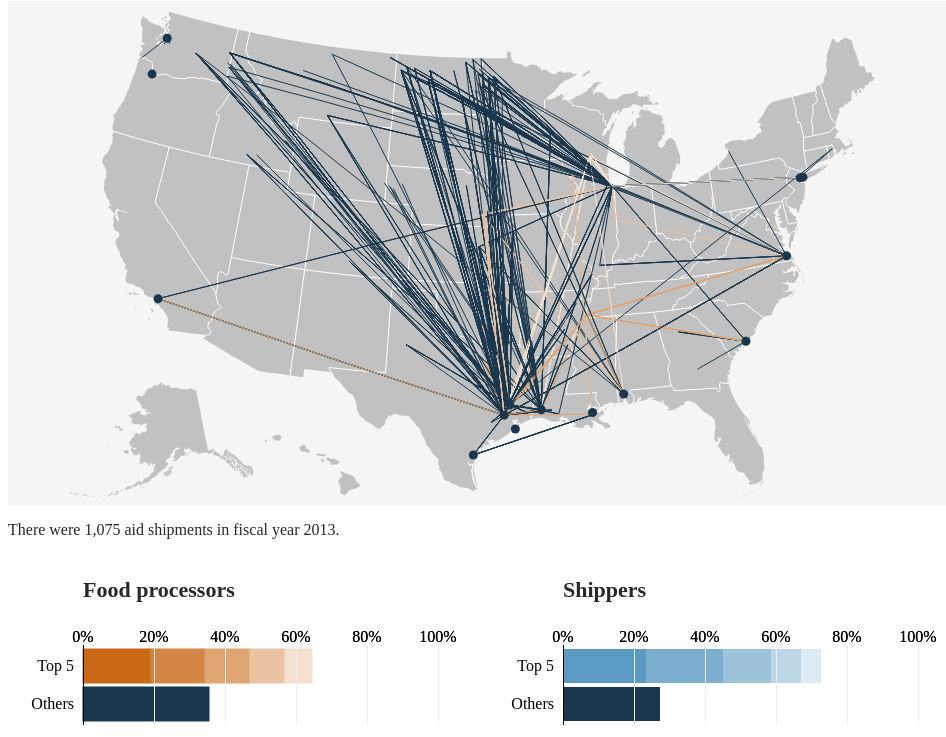
D3 v3 page, settled after 480 driven frames (8 s of simulated time); the page loaded 3 data file(s).


// ── js/bars.js

$('.tooltip').hide();

var margin = {top: 20, right: 20, bottom: 30, left: 75},
    width = 450 - margin.left - margin.right,
    height = 130 - margin.top - margin.bottom;
    //barHeight = 20,
    //height = barHeight * data.length;
    

var x = d3.scale.linear()
    .rangeRound([0, width]);

var y = d3.scale.ordinal()
    .rangeRoundBands([0, height], 0.1);

var color1 = d3.scale.category20c();
              //.range(["#98abc5", "#8a89a6", "#7b6888", "#6b486b", "#a05d56", "#d0743c", "#ff8c00"]);

var color2 = d3.scale.category10();
              //.range(["#98abc5", "#8a89a6", "#7b6888", "#6b486b", "#a05d56", "#d0743c", "#ff8c00"]);

var xAxis = d3.svg.axis()
    .scale(x)
    .orient("top")
    .ticks(4, '%')
    .innerTickSize(-height)
    .outerTickSize(0);


var yAxis = d3.svg.axis()
    .scale(y)
    .orient("left");


var chart1 = d3.select("#processors").append("svg")
    .attr("width", width + margin.left + margin.right)
    .attr("height", height + margin.top + margin.bottom)
  .append("g")
    .attr("transform", "translate(" + margin.left + "," + margin.top + ")");

d3.tsv("data/processors.tsv", function(error, data) {
  color1.domain(d3.keys(data[0]).filter(function(key) { return key !== "Processors"; }));

  data.forEach(function(d) {
    var y0 = 0;
    d.companies = color1.domain().map(function(name) { return {name: name, y0: y0, y1: y0 += +d[name]}; });
    d.total = d.companies[d.companies.length - 1].y1;
  });

  data.sort(function(a, b) { return b.total - a.total; });

  y.domain(data.map(function(d) { return d.Processors; }));
  x.domain([0, d3.max(data, function(d) { return 1/*d.total*/; })]);

  chart1.append("g")
      .attr("class", "x axis")
      .attr("transform", "translate(0,0)")
      .call(xAxis);

  chart1.append("g")
      .attr("class", "y axis")
      .call(yAxis);

  var state = chart1.selectAll(".state")
      .data(data)
    .enter().append("g")
      .attr("transform", function(d) { return "translate(0, " + y(d.Processors) + ")"; });

  state.selectAll("rect")
      .data(function(d) { return d.companies; })
    .enter().append("rect")
      .attr("class", function(d){ return "bar " + convertToSlug(d.name)})
      .attr("height", y.rangeBand())
      .attr("x", function(d) { return x(d.y0); })
      .attr("width", function(d) { return x(d.y1) - x(d.y0); })
      //.style("fill", function(d) { return color1(d.name); })
      .on('mouseover', function(d){
          var classes = $(this).attr('class').replace(/ /g,'.'); //this finds the class of what you've hovered on
          d3.selectAll('.'+classes).style({'stroke': 'black', 'stroke-width': 2}) //matches all of the things w/ the hovered class and gives them a stroke
          //d3.selectAll('.bar').style({'opacity': '.5'})
          //d3.select('.'+classes).style({'opacity': '1'})
          /*d3.select('.tooltip h2').text(d['name']);
          d3.select('.tooltip .pct span').text(d.Processors);
          d3.select('.tooltip .mal span').text(d.mal);
          var mouse = d3.event;
          positionTooltip(mouse); */   //tooltip stuff
        })
      .on('mouseout', function(d){
          var classes = $(this).attr('class').replace(/ /g,'.'); //re-finds the class, since we're in a new function
          d3.selectAll('.'+classes).style({'stroke': 'none', 'stroke-width': 0}); //removes the stroke.
          //d3.select('.bar').style({'opacity': '1'})
        });

  chart1.append("g")
    .attr("class", "axis")
    .call(xAxis)
  .select(".tick line")
    .style("stroke", "#000");

});


var chart2 = d3.select("#shippers").append("svg")
    .attr("width", width + margin.left + margin.right)
    .attr("height", height + margin.top + margin.bottom)
  .append("g")
    .attr("transform", "translate(" + margin.left + "," + margin.top + ")");

d3.tsv("data/shippers.tsv", function(error, data) {
  color2.domain(d3.keys(data[0]).filter(function(key) { return key !== "Shippers"; }));

  data.forEach(function(d) {
    var y0 = 0;
    d.companies = color2.domain().map(function(name) { return {name: name, y0: y0, y1: y0 += +d[name]}; });
    d.total = d.companies[d.companies.length - 1].y1;
  });

  data.sort(function(a, b) { return b.total - a.total; });

  y.domain(data.map(function(d) { return d.Shippers; }));
  x.domain([0, d3.max(data, function(d) { return 1/*d.total*/; })]);

  chart2.append("g")
      .attr("class", "x axis")
      .attr("transform", "translate(0,0)")
      .call(xAxis);

  chart2.append("g")
      .attr("class", "y axis")
      .call(yAxis);

  var state = chart2.selectAll(".state")
      .data(data)
    .enter().append("g")
      .attr("transform", function(d) { return "translate(0, " + y(d.Shippers) + ")"; });

  state.selectAll("rect")
      .data(function(d) { return d.companies; })
    .enter().append("rect")
      .attr("class", function(d){ return "bar " + convertToSlug(d.name)})
      .attr("height", y.rangeBand())
      .attr("x", function(d) { return x(d.y0); })
      .attr("width", function(d) { return x(d.y1) - x(d.y0); })
      //.style("fill", function(d) { return color2(d.name); })
      .on('mouseover', function(d){
          var classes = $(this).attr('class').replace(/ /g,'.'); //this finds the class of what you've hovered on
          d3.selectAll('.'+classes).style({'stroke': 'black', 'stroke-width': 2}) //matches all of the things w/ the hovered class and gives them a stroke
        })
      .on('mouseout', function(d){
          var classes = $(this).attr('class').replace(/ /g,'.'); //re-finds the class, since we're in a new function
          d3.selectAll('.'+classes).style({'stroke': 'none', 'stroke-width': 0}); //removes the stroke.
        });
     

  chart2.append("g")
    .attr("class", "axis")
    .call(xAxis)
  .select(".tick line")
    .style("stroke", "#000");

});


var positionTooltip = function(coords){
  $('.chart.tooltip').css({'top':coords.pageY - 10, 'left':coords.pageX + 10}).show()
};



function convertToSlug(Text)
{
    return Text
        .toLowerCase()
        .replace(/[^\w ]+/g,'')
        .replace(/ +/g,'-')
        ;
}

// ── js/mag.js
(function($) {
	'use strict';
	//var d;

var init = function() {
	$('.tooltip').hide();
};


var width = 900,
	height = 500;

var projection = d3.geo.albersUsa(),
	pathFunc = d3.geo.path().projection(projection);

var svg = d3.select("#map").append("svg")
	.attr("width", width)
	.attr("height", height)
	.append('g');

d3.json("data/combined-topo.json", function(error, us) {
  	
  	var states = topojson.feature(us, us.objects['states-geo']).features,
		statesMesh = topojson.mesh(us, us.objects['states-geo'], function(a, b) { return a !== b; });

	var lines = topojson.feature(us, us.objects['lines-geo']).features,
		ports = topojson.feature(us, us.objects['ports-geo']).features;
	

    svg.selectAll(".state")
	    .data(states)
	    .enter().append("path")
	    .attr("class", function(d) { return "state " + convertToSlug(d.properties.name); })
	    .attr("d", pathFunc);

	svg.append('path')
	    .datum(statesMesh)
	    .attr('class', 'boundary')
	    .attr("d", pathFunc);

	svg.selectAll(".line")
	    .data(lines)
	    .enter().append("path")
	    .attr('class', 'line')
	    .attr("class", function(d) { 
	    	// TO DO send the colored lines to front with kennedy's method, set up a tooltip for lines, on hover highlight related lines and bar
	    	return "line " + convertToSlug(d.properties.vendor); })
	    .attr("d", pathFunc);

	svg.selectAll(".port")
	    .data(ports)
	    .enter().append("path")
	    .attr('class', 'port')
	    .attr('data-total', function(d){ return d.properties['Total payments']})
	    .attr('data-pct', function(d){ /*NEED TO MAKE THIS RETURN PERCENT MAJOR SHIPPERS, WRITE FUNCTION*/  })
	    .attr('data-largest', function(d){ })
	    .attr("d", pathFunc)
	    .on('mouseover', function(d){
	    	console.log(d.properties)
			d3.select('.tooltip h2').text(d.properties.Ports);
			d3.select('.tooltip .total span').text(d.properties['Total payments']);
			// d3.select('.tooltip .mal span').text(d.mal);

			var mouse = d3.event;
			positionTooltip(mouse);
		})
		.on('mouseout', function(d){
			$('.tooltip').hide();
		});
		
});

function convertToSlug(Text){
    return Text
        .toLowerCase()
        .replace(/[^\w ]+/g,'')
        .replace(/ +/g,'-');
};

var positionTooltip = function(coords){
	$('.map.tooltip').css({'top':coords.pageY - 10, 'left':coords.pageX + 10}).show()
};




init();

})(jQuery);


### data: data/combined-topo.json
{
 "type": "Topology",
 "transform": {
  "scale": [
   0.036,
   0.01689
  ],
  "translate": [
   -180,
   -85.21
  ]
 },
 "objects": {
  "lines-geo": {
   "type": "GeometryCollection",
   "geometries": [
    "{... 3 keys}",
    "{... 3 keys}",
    "{... 3 keys}",
    "{... 3 keys}",
    "{... 3 keys}",
    "{... 3 keys}",
    "{... 3 keys}",
    "{... 3 keys}",
    "... 1,068 more items"
   ]
  },
  "ports-geo": {
   "type": "GeometryCollection",
   "geometries": [
    "{... 4 keys}",
    "{... 4 keys}",
    "{... 4 keys}",
    "{... 4 keys}",
    "{... 4 keys}",
    "{... 4 keys}",
    "{... 4 keys}",
    "{... 4 keys}",
    "... 6 more items"
   ]
  },
  "states-geo": {
   "type": "GeometryCollection",
   "geometries": [
    "{... 4 keys}",
    "{... 4 keys}",
    "{... 4 keys}",
    "{... 4 keys}",
    "{... 4 keys}",
    "{... 4 keys}",
    "{... 4 keys}",
    "{... 4 keys}",
    "... 43 more items"
   ]
  },
  "subunits": {
   "type": "GeometryCollection",
   "geometries": [
    "{... 3 keys}",
    "{... 3 keys}",
    "{... 3 keys}",
    "{... 3 keys}",
    "{... 3 keys}",
    "{... 3 keys}",
    "{... 3 keys}",
    "{... 3 keys}",
    "... 319 more items"
   ]
  }
 },
 "arcs": [
  [
   [
    2324,
    6798
   ],
   [
    32,
    55
   ]
  ],
  [
   [
    2327,
    7889
   ],
   [
    29,
    -1036
   ]
  ],
  [
   [
    2461,
    7038
   ],
   [
    -51,
    -202
   ]
  ],
  [
   [
    2311,
    6987
   ],
   [
    45,
    -134
   ]
  ],
  [
   [
    2346,
    6821
   ],
   [
    10,
    32
   ]
  ],
  [
   [
    2122,
    7897
   ],
   [
    288,
    -1061
   ]
  ],
  [
   [
    2299,
    7351
   ],
   [
    111,
    -515
   ]
  ],
  [
   [
    1895,
    7630
   ],
   [
    461,
    -777
   ]
  ],
  "... 9,392 more items"
 ]
}

### data: data/processors.tsv
Processors	Cargill	Archer-Daniels-Midland	Cal Western	Bunge	Didion	others-48
Top 5	0.1911	0.1514	0.1273	0.1003	0.0739	0
Others	0	0	0	0	0	0.356

### data: data/shippers.tsv
Shippers	Liberty Maritime	Maersk	Sealift	Dome	Reliance	others-18
Top 5	0.2326	0.2194	0.1334	0.0838	0.0585	0
Others	0	0	0	0	0	0.2723